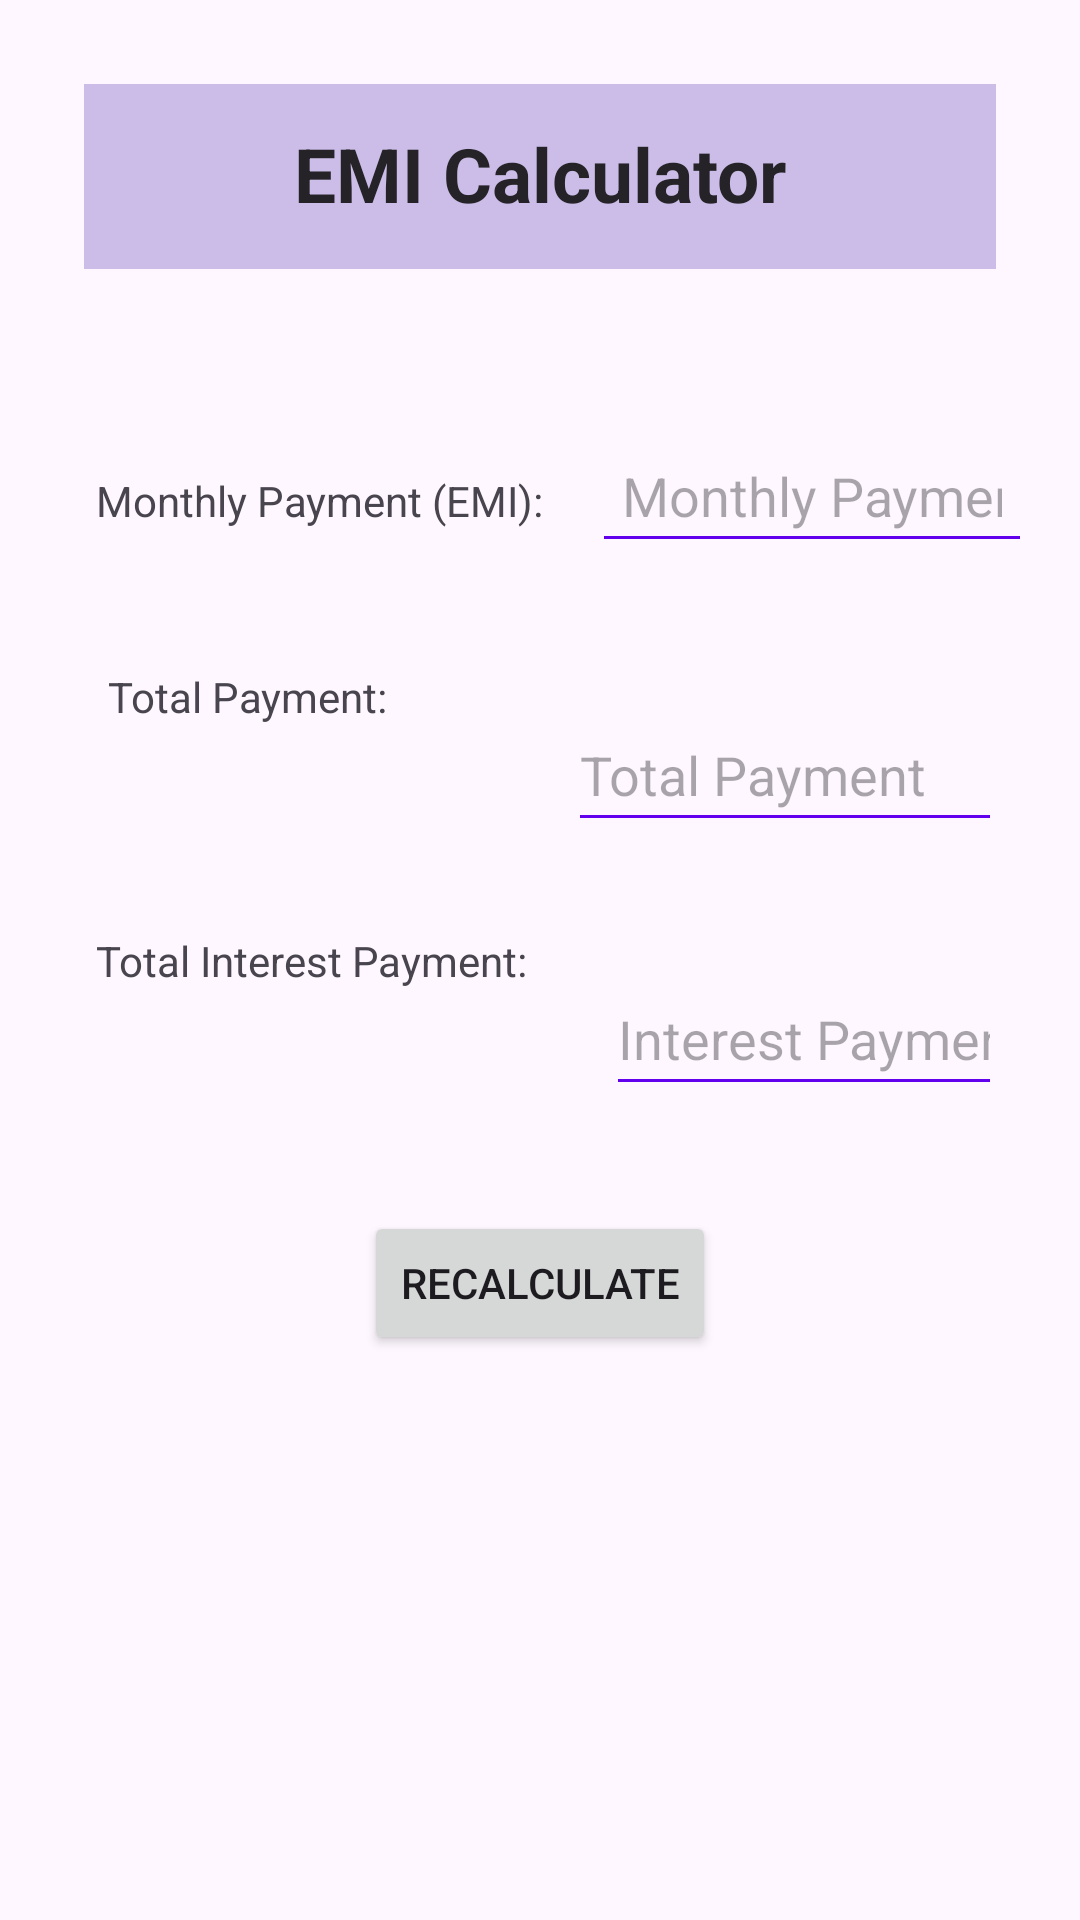

Write the Android layout XML for this screen, with the resource values it uses.
<!-- AndroidManifest.xml: application theme Theme.Mobiledevassign1 -->
<!-- res/layout/activity_emiresults.xml -->
<?xml version="1.0" encoding="utf-8"?>
<LinearLayout xmlns:android="http://schemas.android.com/apk/res/android"
    xmlns:app="http://schemas.android.com/apk/res-auto"
    xmlns:tools="http://schemas.android.com/tools"
    android:layout_width="match_parent"
    android:layout_height="match_parent"
    tools:context=".EMIResults"
    android:orientation="vertical"
    android:paddingRight="16dp"
    android:paddingTop="16dp"
    android:paddingLeft="16dp"
    android:paddingBottom="16dp">

    

    <TextView
        android:layout_width="match_parent"
        android:layout_height="wrap_content"
        android:layout_marginLeft="12dp"
        android:layout_marginTop="12dp"
        android:layout_marginRight="12dp"
        android:background="#CBBDE8"
        android:gravity="center"
        android:paddingTop="13dp"
        android:paddingBottom="15dp"
        android:text="@string/EMIcalctitle"
        android:textColor="#252327"
        android:textSize="25sp"
        android:textStyle="bold"

        />

    

    <LinearLayout
        android:layout_width="wrap_content"
        android:layout_height="wrap_content"
        android:orientation="horizontal"
        android:paddingTop="50dp"
        android:paddingBottom="20dp"
        android:weightSum="1">

        <TextView
            android:id="@+id/monthlyPaymentLabel"
            android:layout_width="match_parent"
            android:layout_height="wrap_content"
            android:text="@string/EMIresultString"
            android:paddingEnd="16dp"
            android:paddingStart="16dp"
            />

        <EditText
            android:id="@+id/monthlyPayment"
            android:layout_width="match_parent"
            android:layout_height="wrap_content"
            android:ems="10"
            android:inputType="numberDecimal"
            android:minHeight="48dp"
            android:paddingStart="10dp"
            android:paddingEnd="10dp"
            android:backgroundTint="@color/design_default_color_primary"
            android:hint="Monthly Payment"/>


    </LinearLayout>

    

    <LinearLayout
        android:layout_width="match_parent"
        android:layout_height="wrap_content"
        android:layout_gravity="right"
        android:orientation="horizontal"
        android:paddingTop="15dp"
        android:paddingBottom="15dp"
        android:weightSum="1"
        >

        <TextView
            android:layout_width="wrap_content"
            android:layout_height="match_parent"
            android:paddingEnd="50dp"
            android:paddingStart="20dp"
            android:text="@string/totalPaymentString"
            android:id="@+id/totalPaymentLabel"/>

        <EditText
            android:id="@+id/totalPayment"
            android:layout_width="match_parent"
            android:layout_height="wrap_content"
            android:ems="10"
            android:inputType="numberDecimal"
            android:minHeight="48dp"
            android:layout_marginRight="10dp"
            android:layout_marginTop="10dp"
            android:layout_marginLeft="10dp"
            android:backgroundTint="@color/design_default_color_primary"
            android:hint="Total Payment"/>

    </LinearLayout>

    

    <LinearLayout
        android:layout_width="match_parent"
        android:layout_height="wrap_content"
        android:orientation="horizontal"
        android:weightSum="1"
        android:paddingTop="15dp"
        android:paddingBottom="15dp"
        android:layout_gravity="right">

        <TextView
            android:id="@+id/totalInterestLabel"
            android:layout_width="wrap_content"
            android:layout_height="match_parent"
            android:paddingEnd="16dp"
            android:paddingStart="16dp"
            android:text="@string/totalInterestString"
            />

        <EditText
            android:id="@+id/totalInterestPayment"
            android:layout_width="match_parent"
            android:layout_height="wrap_content"
            android:ems="10"
            android:inputType="numberDecimal"
            android:minHeight="48dp"
            android:layout_marginRight="10dp"
            android:layout_marginTop="10dp"
            android:layout_marginLeft="10dp"
            android:backgroundTint="@color/design_default_color_primary"
            android:hint="Interest Payment"/>

    </LinearLayout>

    

    <LinearLayout
        android:layout_width="match_parent"
        android:layout_height="wrap_content"
        android:orientation="horizontal"
        android:paddingTop="20dp"
        android:paddingBottom="20dp"
        android:gravity="center"
        android:weightSum="1">

        <Button
            android:id="@+id/recalculatebutton"

            android:layout_height="wrap_content"
            android:layout_width ="wrap_content"
            android:text="@string/recalcBtnString"
            >


        </Button>


    </LinearLayout>

</LinearLayout>
<!-- resources referenced by this layout -->
<resources>
  <string name="EMIcalctitle">EMI Calculator</string>
  <string name="EMIresultString">Monthly Payment (EMI): </string>
  <string name="recalcBtnString">Recalculate</string>
  <string name="totalInterestString">Total Interest Payment: </string>
  <string name="totalPaymentString">Total Payment: </string>
  <style name="Theme.Mobiledevassign1" parent="Base.Theme.Mobiledevassign1" />
  <style name="Base.Theme.Mobiledevassign1" parent="Theme.Material3.DayNight.NoActionBar">
          
          
      </style>
</resources>
